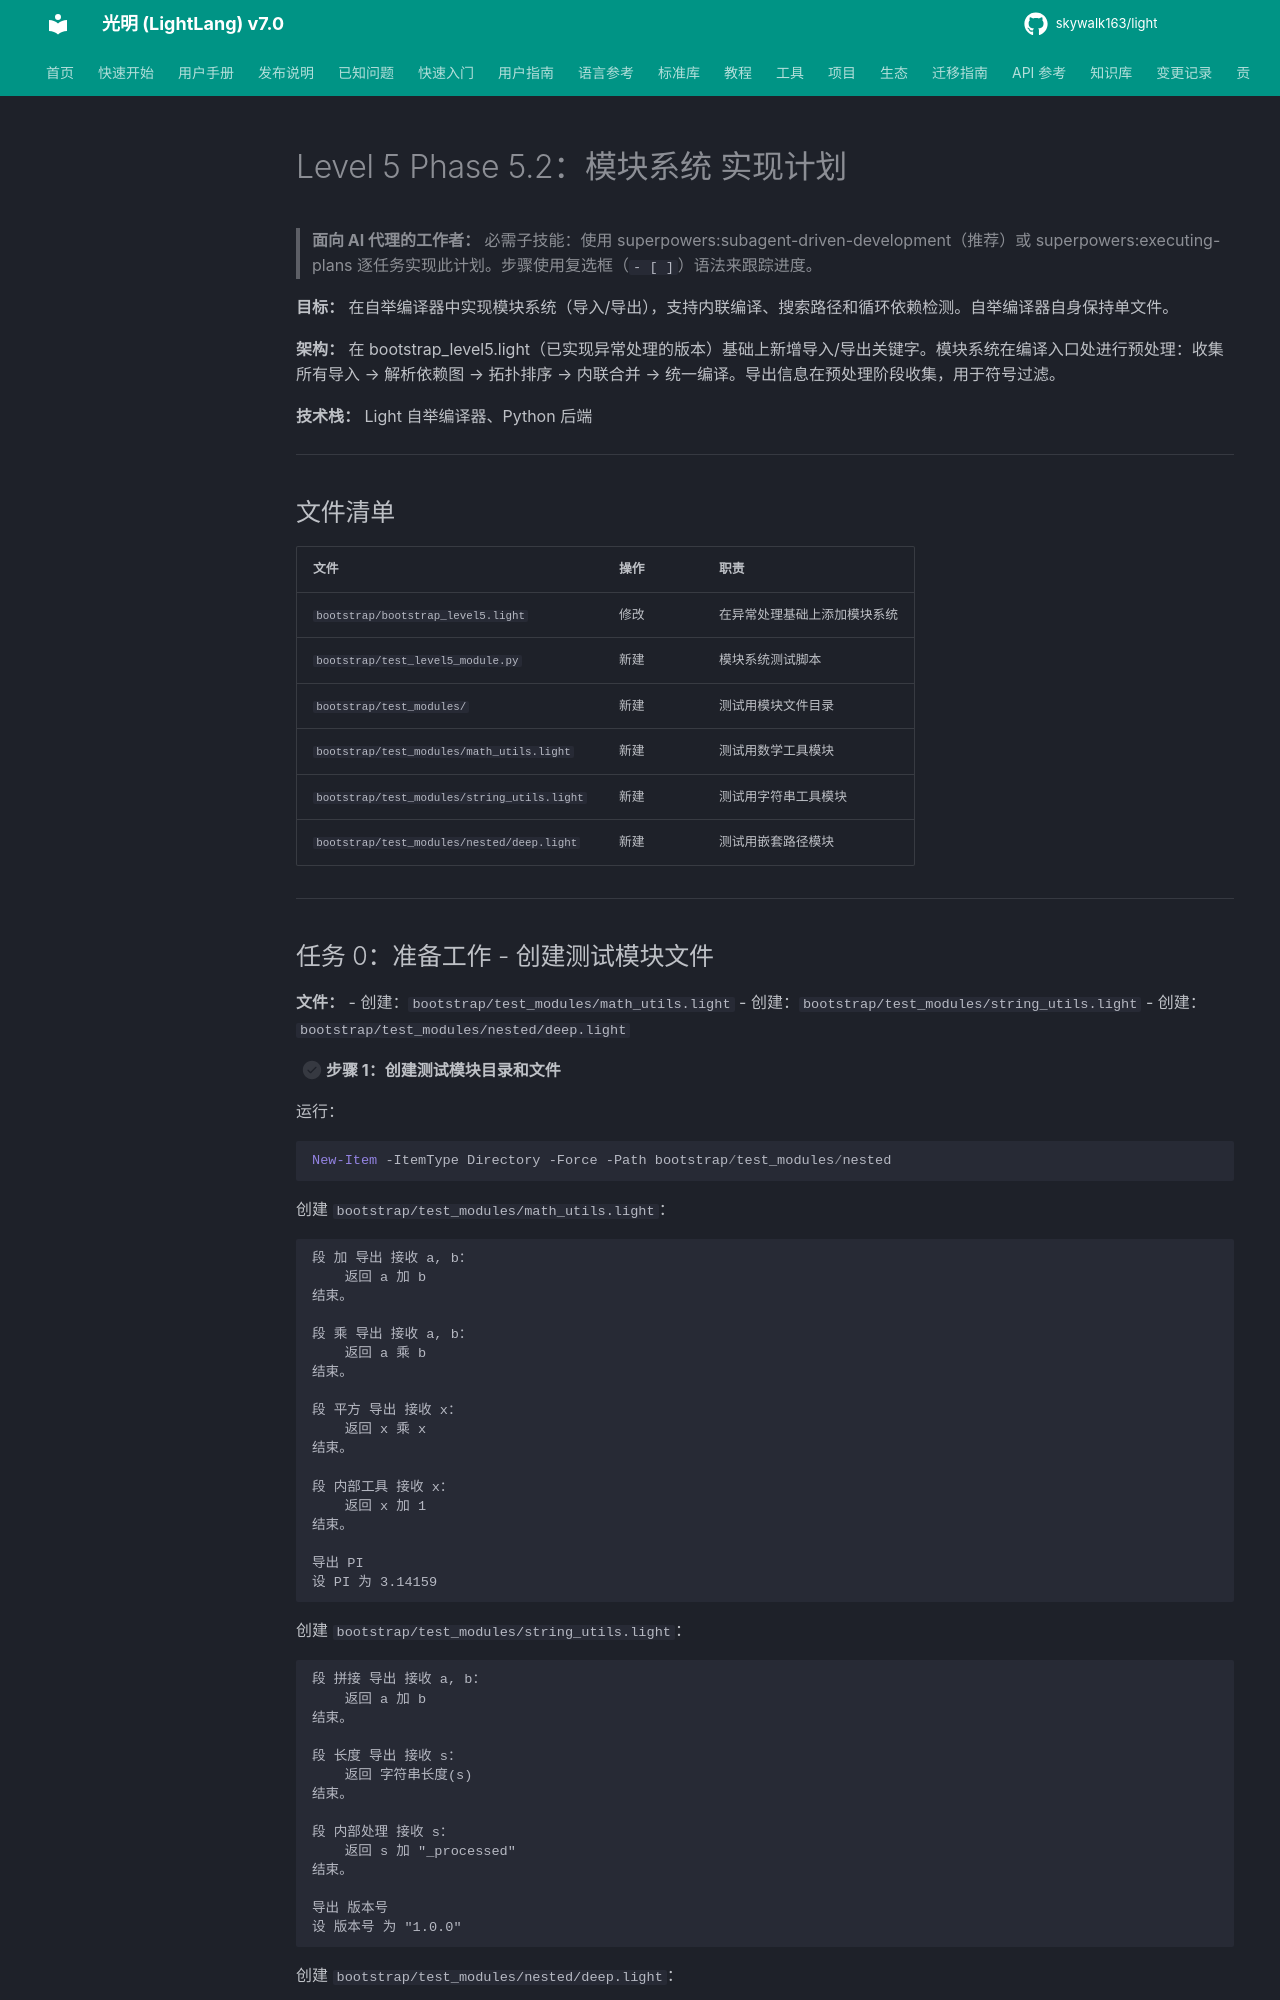

repository: skywalk163/light · page: superpowers/plans/2026-07-01-level5-module-plan/index.html · generator: mkdocs

# Level 5 Phase 5.2：模块系统 实现计划

> **面向 AI 代理的工作者：** 必需子技能：使用 superpowers:subagent-driven-development（推荐）或 superpowers:executing-plans 逐任务实现此计划。步骤使用复选框（`- [ ]`）语法来跟踪进度。

**目标：** 在自举编译器中实现模块系统（导入/导出），支持内联编译、搜索路径和循环依赖检测。自举编译器自身保持单文件。

**架构：** 在 bootstrap_level5.light（已实现异常处理的版本）基础上新增导入/导出关键字。模块系统在编译入口处进行预处理：收集所有导入 → 解析依赖图 → 拓扑排序 → 内联合并 → 统一编译。导出信息在预处理阶段收集，用于符号过滤。

**技术栈：** Light 自举编译器、Python 后端

---

## 文件清单

| 文件 | 操作 | 职责 |
|------|------|------|
| `bootstrap/bootstrap_level5.light` | 修改 | 在异常处理基础上添加模块系统 |
| `bootstrap/test_level5_module.py` | 新建 | 模块系统测试脚本 |
| `bootstrap/test_modules/` | 新建 | 测试用模块文件目录 |
| `bootstrap/test_modules/math_utils.light` | 新建 | 测试用数学工具模块 |
| `bootstrap/test_modules/string_utils.light` | 新建 | 测试用字符串工具模块 |
| `bootstrap/test_modules/nested/deep.light` | 新建 | 测试用嵌套路径模块 |

---

## 任务 0：准备工作 - 创建测试模块文件

**文件：**
- 创建：`bootstrap/test_modules/math_utils.light`
- 创建：`bootstrap/test_modules/string_utils.light`
- 创建：`bootstrap/test_modules/nested/deep.light`

- [ ] **步骤 1：创建测试模块目录和文件**

运行：
```powershell
New-Item -ItemType Directory -Force -Path bootstrap/test_modules/nested
```

创建 `bootstrap/test_modules/math_utils.light`：
```
段 加 导出 接收 a, b：
    返回 a 加 b
结束。

段 乘 导出 接收 a, b：
    返回 a 乘 b
结束。

段 平方 导出 接收 x：
    返回 x 乘 x
结束。

段 内部工具 接收 x：
    返回 x 加 1
结束。

导出 PI
设 PI 为 3.14159
```

创建 `bootstrap/test_modules/string_utils.light`：
```
段 拼接 导出 接收 a, b：
    返回 a 加 b
结束。

段 长度 导出 接收 s：
    返回 字符串长度(s)
结束。

段 内部处理 接收 s：
    返回 s 加 "_processed"
结束。

导出 版本号
设 版本号 为 "1.0.0"
```

创建 `bootstrap/test_modules/nested/deep.light`：
```
段 深度问候 导出 接收 name：
    返回 "你好，" 加 name
结束。
```

- [ ] **步骤 2：Commit**

```bash
git add bootstrap/test_modules/
git commit -m "test: 添加模块系统测试用例文件"
```

---
